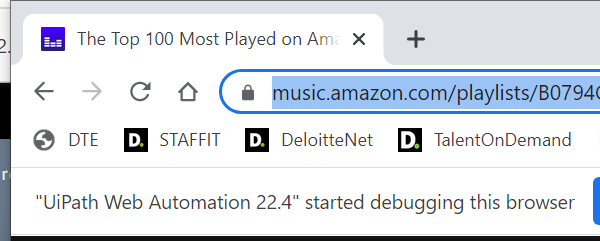
Task: Gets top 10 songs from Spotify, Youtube, and Amazon and creates powerpoint presentations for each
Workflow: GetAmazonSongs

Step 1 [try]: Attach Window 'Amazon Charts' on the element in window 'The Top 100 Most Played on Amazon Music Unlimited - Google Chrom*' (chrome.exe)

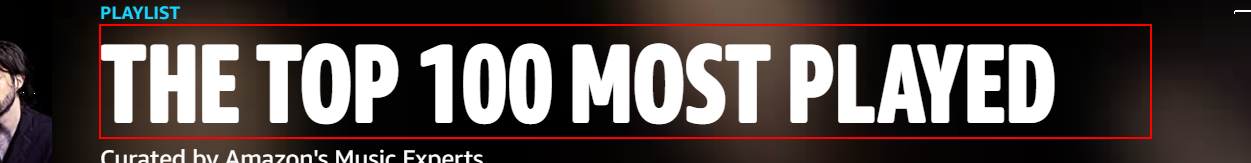
Step 2: find the heading in window 'The Top 100 Most Played on Amazon Music Unlimited'

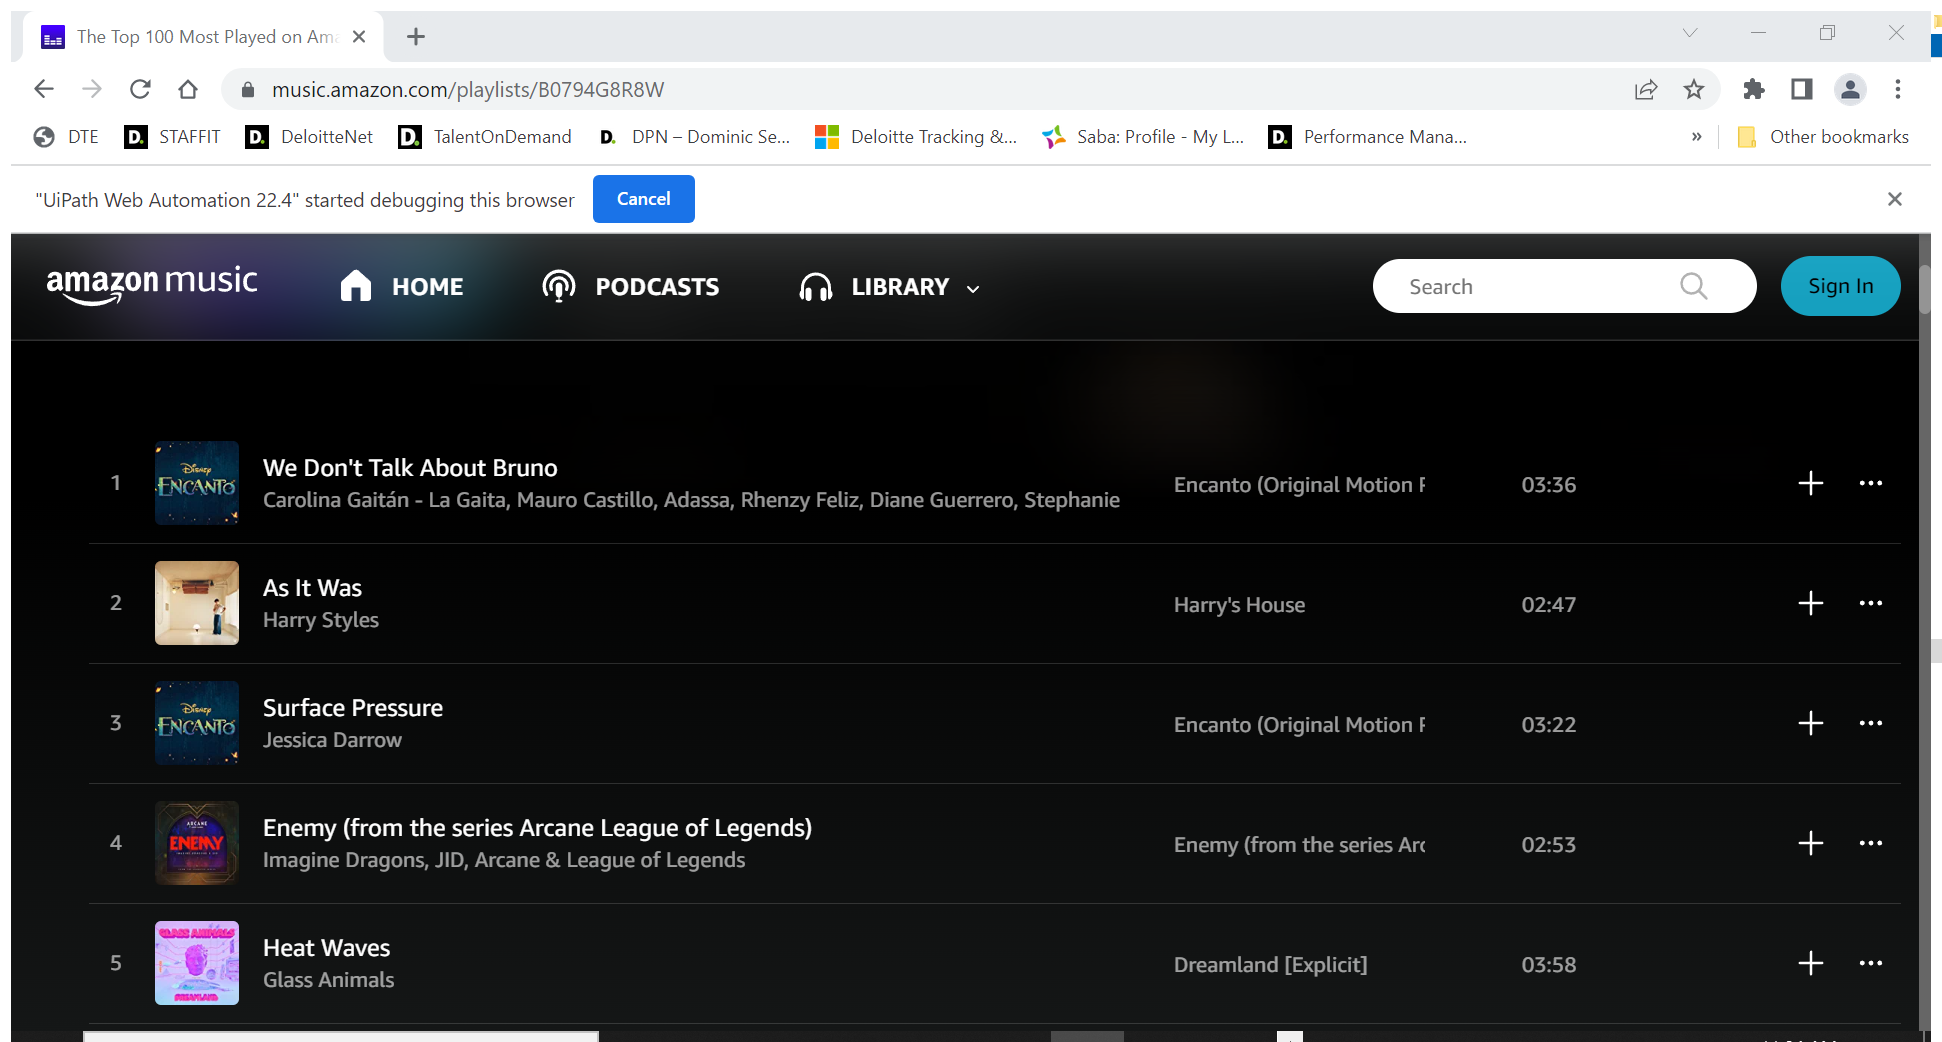
Step 3 [try]: Attach Browser 'Amazon Top Songs Webpage' in window 'The Top 100 Most Played on Amazon Music Unlimited' (chrome.exe)

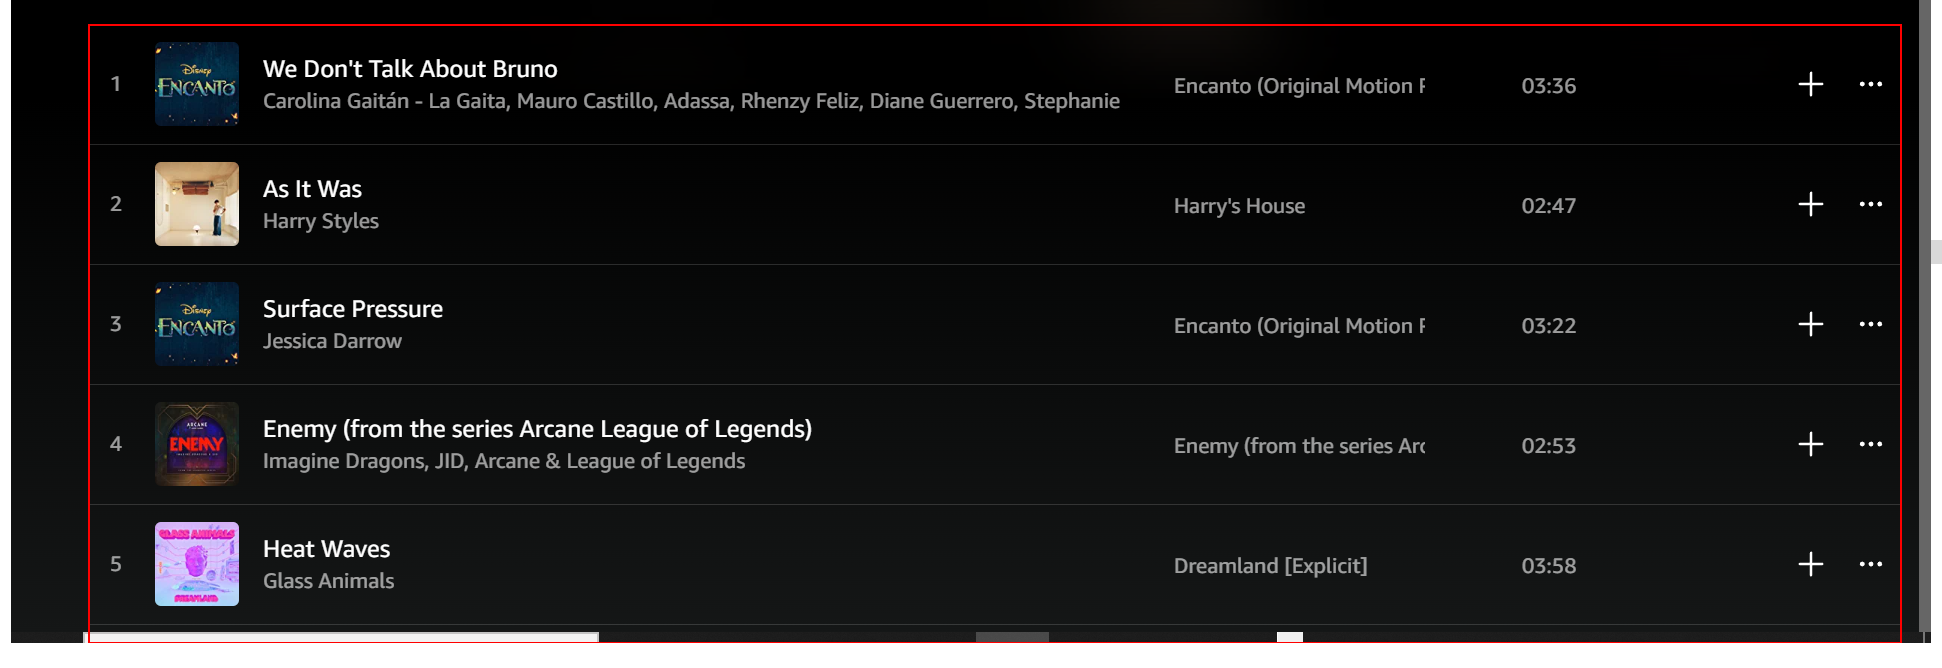
Step 4 [try]: get-text from the element